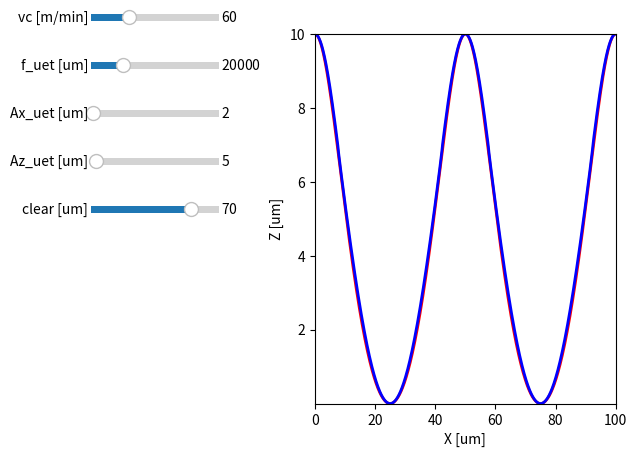

Source code (Python):
#!/usr/bin/python

import math
import numpy as np
import matplotlib.pyplot as plt
from matplotlib.widgets import Slider

vc_init = 60
f_uet_init = 20000
Ax_uet_init = 2
Az_uet_init = 5
clear_init = 70

def update_plot_param(vc, f_uet, Ax_uet, Az_uet, clear):
    vc *= 1e6/60

    xoffset_uet = 0
    delta_uet = vc/f_uet

    T = 1/f_uet;

    tanc = math.tan(clear*math.pi/180)
    v_crit = 2*math.pi*f_uet*Ax_uet

    t = np.linspace(0, 2*T, 1000)
    X = np.linspace(0, 2*delta_uet, 1000)
    Z = np.linspace(0, 2*delta_uet, 1000)

    X = -Ax_uet*np.sin(2*math.pi*f_uet*t) + vc*t
    Z = Az_uet*np.cos(2*math.pi*f_uet*t) + Az_uet

    return X, Z

def xt(t, vc, f_uet, Ax_uet, Az_uet):
    return -Ax_uet*np.sin(2*math.pi*f_uet*t) + vc*t

def update_plot(vc, f_uet, Ax_uet, Az_uet, clear):
    vc *= 1e6/60

    xoffset_uet = 0
    delta_uet = vc/f_uet

    sq2 = math.sqrt(2)

    tanc = math.tan(clear*math.pi/180)
    v_crit = 2*math.pi*f_uet*Ax_uet
    d_crit = v_crit/f_uet


    X = np.linspace(0, 2*delta_uet, 1000)
    Z = np.linspace(0, 2*delta_uet, 1000)

    if vc <= v_crit:
        t1 = math.acos(vc/v_crit)/(2*math.pi*f_uet)
        t2 = 1.0/f_uet - t1

        # h1 = Az_uet*math.sin((math.pi*math.pi*Ax_uet)/delta_uet) + Az_uet
        # h2 = 2*Az_uet - h1
        # print(h1)

        # Works better with half-senoid
        # H = Az_uet*v_crit/vc
        # h1 =  H + Az_uet 
        # h2 = -H + Az_uet
        # K = delta_uet*(h1-h2)/(2*(h1+h2))
        # delta_1 =  K + delta_uet/2
        # delta_2 = -K + delta_uet/2

        # Works better with half-ellipse
        #h_c = Az_uet*math.cos(-Ax_uet*math.sin(math.acos(vc/v_crit))/vc + math.acos(vc/v_crit)) + Az_uet
        H = Az_uet*math.sin(math.pi*vc/(2*v_crit))
        h1 =  H + Az_uet
        h2 = -H + Az_uet
        K = delta_uet*(h1+h2)/(2*(h1-h2))
        delta_1 =  K + delta_uet/2
        delta_2 = -K + delta_uet/2

        for i in range(len(X)):
            xcirc = X[i] + xoffset_uet
            mult_uet = math.floor(xcirc / delta_uet)
            x_uet = xcirc - (mult_uet + 0.5)*delta_uet

            z_uet = h1*(1.0 - math.sqrt(1.0 - (4*x_uet*x_uet)/(delta_1*delta_1)))
            #z_uet = h1*(1.0 - math.cos(math.pi*x_uet/delta_1))

            x_uet = xcirc + 0.5*delta_uet - math.floor(xcirc / delta_uet + 0.5)*delta_uet;
            z_clear = tanc*(delta_uet - x_uet);

            Z[i] = min(z_uet, z_clear);
    else:
        H = Az_uet*math.sin(math.pi*v_crit/(2*vc))#Az_uet*v_crit/vc
        h1 =  H + Az_uet
        h2 = -H + Az_uet
        K = delta_uet*(h1-h2)/(2*(h1+h2))
        delta_1 =  K + delta_uet/2
        delta_2 = -K + delta_uet/2
        for i in range(len(X)):
            xcirc = X[i] + xoffset_uet
            mult_uet = math.floor(xcirc / delta_uet)
            x_uet = xcirc - (mult_uet + 0.5)*delta_uet
            x_uet_z = x_uet + delta_uet/2

            if x_uet < -delta_1/2:
                x_uet2 = x_uet + delta_1/2 + delta_2/2

                z_uet1 = h1 + h2*math.cos(math.pi*x_uet2/delta_2)
                z_uet2 = h1 + h2*math.sqrt(1.0 - (4*x_uet2*x_uet2)/(delta_2*delta_2))

            elif x_uet < delta_1/2:
                x_uet2 = x_uet

                z_uet1 = h1*(1.0 - math.cos(math.pi*x_uet2/delta_1))
                z_uet2 = h1*(1.0 - math.sqrt(1.0 - (4*x_uet2*x_uet2)/(delta_1*delta_1)))
            else:
                x_uet2 = x_uet - delta_1/2 - delta_2/2

                z_uet1 = h1 + h2*math.cos(math.pi*x_uet2/delta_2)
                z_uet2 = h1 + h2*math.sqrt(1.0 - (4*x_uet2*x_uet2)/(delta_2*delta_2))

            # z_uet = z_uet1*(math.cos(math.pi*v_crit/(2*vc))) + z_uet2*(1 - math.cos(math.pi*v_crit/(2*vc)))
            z_uet = z_uet1*math.sqrt(1 - (v_crit/vc)**2) + z_uet2*(1 - math.sqrt(1 - (v_crit/vc)**2))

            x_uet = xcirc + 0.5*delta_uet - math.floor(xcirc / delta_uet + 0.5)*delta_uet;
            z_clear = tanc*(delta_uet - x_uet);

            Z[i] = min(z_uet, z_clear);

    return X, Z

fig, ax = plt.subplots()
x2, z2 = update_plot_param(vc_init, f_uet_init, Ax_uet_init, Az_uet_init, clear_init)
line2, = plt.plot(x2, z2, 'r-', lw=2)
x, z = update_plot(vc_init, f_uet_init, Ax_uet_init, Az_uet_init, clear_init)
line1, = plt.plot(x, z, 'b-', lw=2)
xmin = np.min(x2)
xmax = np.max(x2)
zmin = np.min(z2)
zmax = np.max(z2)

ax.set_xlim([xmin, xmax])
ax.set_ylim([zmin, zmax])
# ax.set_xlim([np.min(y1), np.max(y3)])
# ax.set_xlim([np.min(y1), np.max(y3)])
#ax.set_ylim([np.min(z), np.max([z, z])])
#ax.set_ylim([np.min(z2), np.max([z1, z3])])
ax.set_xlabel('X [um]')
ax.set_ylabel('Z [um]')

plt.subplots_adjust(left=0.50, right=0.97)

axvc = plt.axes([0.15, 0.9, 0.2, 0.03])
vc_slider = Slider(
    ax=axvc,
    label='vc [m/min]',
    valmin=1,
    valmax=200,
    valinit=vc_init,
)
axf_uet = plt.axes([0.15, 0.8, 0.2, 0.03])
f_uet_slider = Slider(
    ax=axf_uet,
    label='f_uet [um]',
    valmin=10000,
    valmax=50000,
    valinit=f_uet_init,
)
axAx_uet = plt.axes([0.15, 0.7, 0.2, 0.03])
Ax_uet_slider = Slider(
    ax=axAx_uet,
    label='Ax_uet [um]',
    valmin=0,
    valmax=100,
    valinit=Ax_uet_init,
)
axAz_uet = plt.axes([0.15, 0.6, 0.2, 0.03])
Az_uet_slider = Slider(
    ax=axAz_uet,
    label='Az_uet [um]',
    valmin=1,
    valmax=100,
    valinit=Az_uet_init,
)
axclear = plt.axes([0.15, 0.5, 0.2, 0.03])
clear_slider = Slider(
    ax=axclear,
    label='clear [um]',
    valmin=1,
    valmax=89,
    valinit=clear_init,
)

def update(val):
    x2, z2 = update_plot_param(vc_slider.val, f_uet_slider.val, Ax_uet_slider.val, Az_uet_slider.val, clear_slider.val)
    line2.set_xdata(x2)
    line2.set_ydata(z2)
    x, z = update_plot(vc_slider.val, f_uet_slider.val, Ax_uet_slider.val, Az_uet_slider.val, clear_slider.val)
    line1.set_xdata(x)
    line1.set_ydata(z)
    xmin = np.min(x2)
    xmax = np.max(x2)
    zmin = np.min(z2)
    zmax = np.max(z2)

    ax.set_xlim([xmin, xmax])
    ax.set_ylim([zmin, zmax])
    fig.canvas.draw_idle()

vc_slider.on_changed(update)
f_uet_slider.on_changed(update)
Ax_uet_slider.on_changed(update)
Az_uet_slider.on_changed(update)
clear_slider.on_changed(update)

plt.show()
